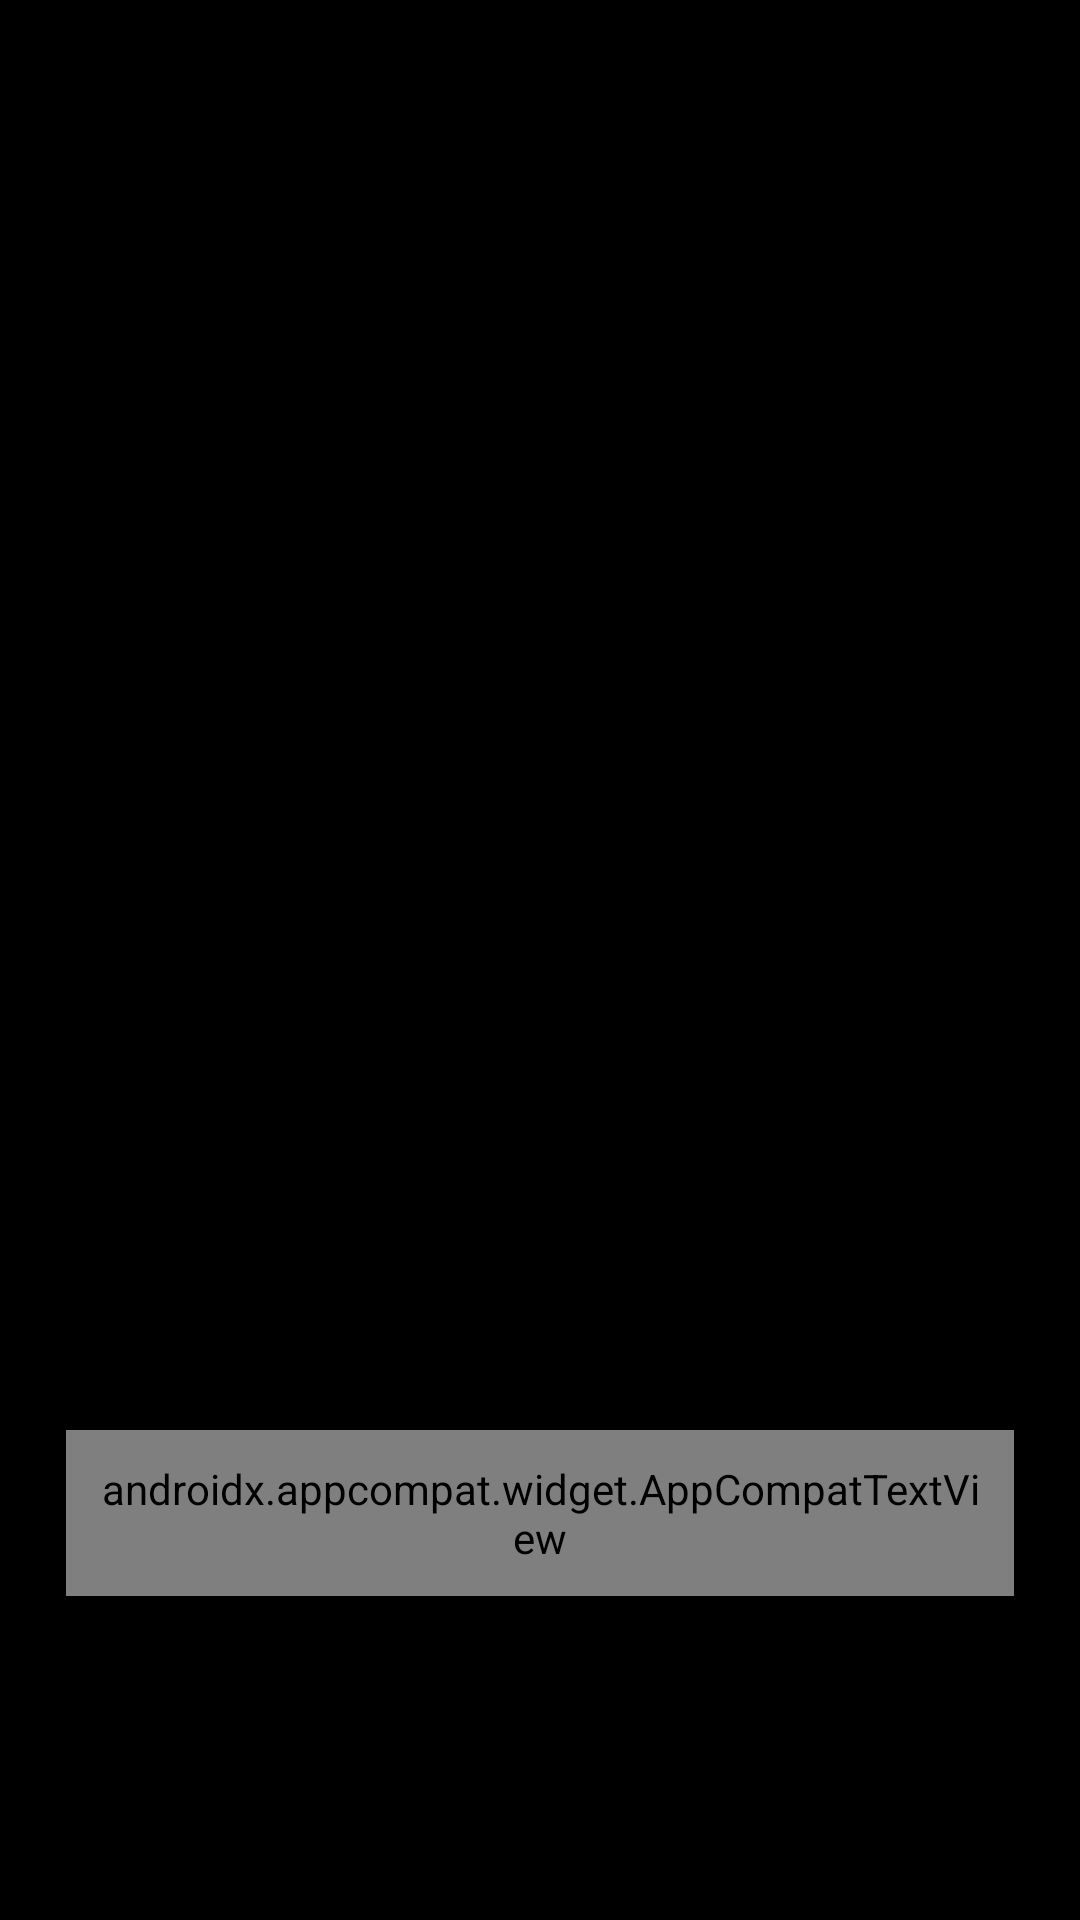

Android layout source for this screen:
<!-- AndroidManifest.xml: application theme Theme.ST040_MeCut -->
<!-- res/layout/activity_tutorial.xml -->
<?xml version="1.0" encoding="utf-8"?>
<layout xmlns:android="http://schemas.android.com/apk/res/android"
    xmlns:app="http://schemas.android.com/apk/res-auto">

    <data>

    </data>

    <androidx.constraintlayout.widget.ConstraintLayout
        android:layout_width="match_parent"
        android:layout_height="match_parent"
        android:background="@color/black">

        <androidx.viewpager2.widget.ViewPager2
            android:id="@+id/viewPager"
            android:layout_width="match_parent"
            android:layout_height="0dp"
            app:layout_constraintBottom_toTopOf="@+id/relativeLayout"
            app:layout_constraintTop_toTopOf="parent"
            android:layout_marginBottom="90dp"/>


        <androidx.constraintlayout.widget.ConstraintLayout
            android:id="@+id/relativeLayout"
            android:layout_width="match_parent"
            android:layout_height="wrap_content"
            android:layout_marginHorizontal="22dp"
           app:layout_constraintBottom_toBottomOf="parent"
            app:layout_constraintEnd_toEndOf="parent"
            app:layout_constraintStart_toStartOf="parent"
            android:layout_marginBottom="108dp">

            <LinearLayout
                android:id="@+id/ll"
                android:layout_width="wrap_content"
                android:layout_height="wrap_content"
                android:orientation="horizontal"
                app:layout_constraintBottom_toBottomOf="parent"
                app:layout_constraintEnd_toEndOf="parent"
                app:layout_constraintStart_toStartOf="parent"
                app:layout_constraintTop_toTopOf="parent" />

            <androidx.appcompat.widget.AppCompatTextView
                android:id="@+id/btnNext"
                android:layout_width="wrap_content"
                android:layout_height="wrap_content"
                android:fontFamily="@font/roboto_medium"
                android:gravity="center"
                android:padding="10dp"
                android:text="@string/next"

                android:textSize="16sp"
                app:layout_constraintEnd_toEndOf="parent"
                app:layout_constraintTop_toTopOf="parent" />

            <LinearLayout
                android:id="@+id/linearDots"
                android:layout_width="wrap_content"
                android:layout_height="wrap_content"
                android:orientation="horizontal"
                app:layout_constraintBottom_toBottomOf="@id/btnNext"
                app:layout_constraintEnd_toEndOf="parent"
                app:layout_constraintStart_toStartOf="parent"
                app:layout_constraintTop_toTopOf="@id/btnNext" />
        </androidx.constraintlayout.widget.ConstraintLayout>


    </androidx.constraintlayout.widget.ConstraintLayout>
</layout>
<!-- resources referenced by this layout -->
<resources>
  <color name="black">#FF000000</color>
  <string name="next">Next</string>
  <style name="Theme.ST040_MeCut" parent="Base.Theme.ST040_MeCut" />
  <style name="Base.Theme.ST040_MeCut" parent="Theme.Material3.DayNight.NoActionBar">
          
          
          
          <item name="android:windowTranslucentStatus">false</item>
          <item name="android:statusBarColor">@color/transparent</item>
      </style>
  <color name="transparent">#00000000</color>
</resources>
